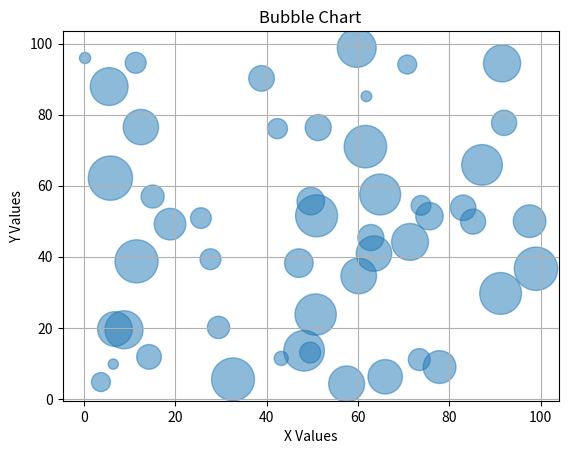

Python code for this plot:
import numpy as np
import matplotlib.pyplot as plt

n = 50
x = np.random.rand(n) * 100
y = np.random.rand(n) * 100

size = np.random.rand(n) * 1000 + 50

plt.scatter(x, y, s=size, alpha=0.5)

plt.title("Bubble Chart")
plt.xlabel("X Values")
plt.ylabel("Y Values")

plt.grid(True)
plt.show()
